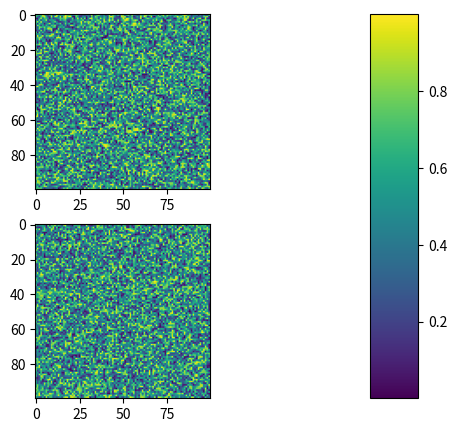

Generate this figure with matplotlib:
import matplotlib.pyplot as plt
import numpy as np

# Fixing random state for reproducibility
np.random.seed(19680801)

plt.subplot(211)
plt.imshow(np.random.random((100, 100)))
plt.subplot(212)
plt.imshow(np.random.random((100, 100)))

plt.subplots_adjust(bottom=0.1, right=0.8, top=0.9)
cax = plt.axes((0.85, 0.1, 0.075, 0.8))
plt.colorbar(cax=cax)

plt.show()